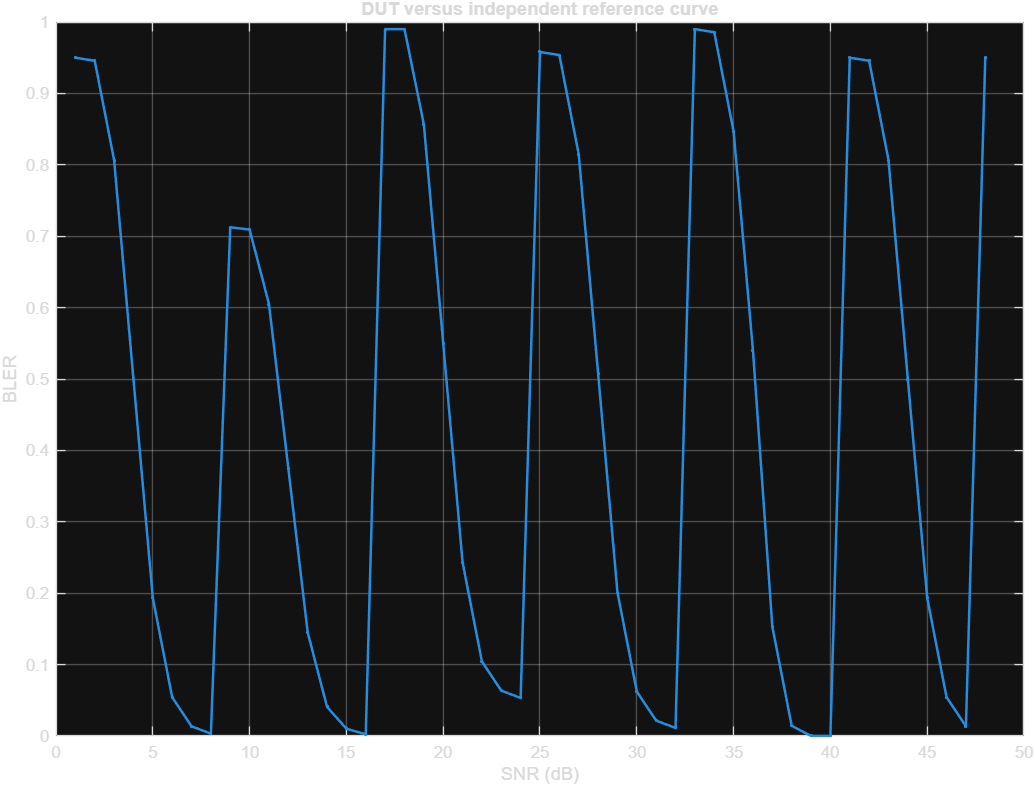

The table this chart was drawn from, first rows:
CurveID, PointKey, DUTEstimate, ReferenceEstimate, Difference, DifferenceCILow, DifferenceCIHigh, PointVerdict, Status
CURVE_EQUAL, RunClass=FIXED_LINK_CALIBRATION|Directio…, 0.95, 0.95, 0, -0.004275, 0.004275, PASS_EQUIVALENT|PASS_NONINFERIOR, PASS
CURVE_EQUAL, RunClass=FIXED_LINK_CALIBRATION|Directio…, 0.9457, 0.9457, 0, -0.004444, 0.004444, PASS_EQUIVALENT|PASS_NONINFERIOR, PASS
CURVE_EQUAL, RunClass=FIXED_LINK_CALIBRATION|Directio…, 0.8067, 0.8067, 0, -0.00774, 0.00774, PASS_EQUIVALENT|PASS_NONINFERIOR, PASS
CURVE_EQUAL, RunClass=FIXED_LINK_CALIBRATION|Directio…, 0.5, 0.5, 0, -0.009799, 0.009799, PASS_EQUIVALENT|PASS_NONINFERIOR, PASS
CURVE_EQUAL, RunClass=FIXED_LINK_CALIBRATION|Directio…, 0.1933, 0.1933, 0, -0.00774, 0.00774, PASS_EQUIVALENT|PASS_NONINFERIOR, PASS
CURVE_EQUAL, RunClass=FIXED_LINK_CALIBRATION|Directio…, 0.0543, 0.0543, 0, -0.004444, 0.004444, PASS_EQUIVALENT|PASS_NONINFERIOR, PASS
CURVE_EQUAL, RunClass=FIXED_LINK_CALIBRATION|Directio…, 0.0136, 0.0136, 0, -0.002278, 0.002278, PASS_EQUIVALENT|PASS_NONINFERIOR, PASS
CURVE_EQUAL, RunClass=FIXED_LINK_CALIBRATION|Directio…, 0.0033, 0.0033, 0, -0.00114, 0.00114, PASS_EQUIVALENT|PASS_NONINFERIOR, PASS
CURVE_BETTER, RunClass=FIXED_LINK_CALIBRATION|Directio…, 0.7125, 0.95, -0.2375, -0.2445, -0.2305, FAIL_NOT_EQUIVALENT|PASS_NONINFERIOR, PASS
CURVE_BETTER, RunClass=FIXED_LINK_CALIBRATION|Directio…, 0.7093, 0.9457, -0.2364, -0.2435, -0.2294, FAIL_NOT_EQUIVALENT|PASS_NONINFERIOR, PASS
CURVE_BETTER, RunClass=FIXED_LINK_CALIBRATION|Directio…, 0.605, 0.8067, -0.2017, -0.2104, -0.193, FAIL_NOT_EQUIVALENT|PASS_NONINFERIOR, PASS
CURVE_BETTER, RunClass=FIXED_LINK_CALIBRATION|Directio…, 0.375, 0.5, -0.125, -0.1346, -0.1153, FAIL_NOT_EQUIVALENT|PASS_NONINFERIOR, PASS
CURVE_BETTER, RunClass=FIXED_LINK_CALIBRATION|Directio…, 0.145, 0.1933, -0.0483, -0.05563, -0.04097, FAIL_NOT_EQUIVALENT|PASS_NONINFERIOR, PASS
CURVE_BETTER, RunClass=FIXED_LINK_CALIBRATION|Directio…, 0.04075, 0.0543, -0.01355, -0.01773, -0.009385, PASS_EQUIVALENT|PASS_NONINFERIOR, PASS
CURVE_BETTER, RunClass=FIXED_LINK_CALIBRATION|Directio…, 0.0102, 0.0136, -0.0034, -0.005542, -0.001276, PASS_EQUIVALENT|PASS_NONINFERIOR, PASS
CURVE_BETTER, RunClass=FIXED_LINK_CALIBRATION|Directio…, 0.00245, 0.0033, -0.00085, -0.001926, 0.0002068, PASS_EQUIVALENT|PASS_NONINFERIOR, PASS
CURVE_WORSE, RunClass=FIXED_LINK_CALIBRATION|Directio…, 0.99, 0.95, 0.04, 0.03671, 0.04336, FAIL_NOT_EQUIVALENT|FAIL_INFERIOR, PASS
CURVE_WORSE, RunClass=FIXED_LINK_CALIBRATION|Directio…, 0.99, 0.9457, 0.0443, 0.04091, 0.04777, FAIL_NOT_EQUIVALENT|FAIL_INFERIOR, PASS
CURVE_WORSE, RunClass=FIXED_LINK_CALIBRATION|Directio…, 0.8567, 0.8067, 0.05, 0.04268, 0.05732, FAIL_NOT_EQUIVALENT|FAIL_INFERIOR, PASS
CURVE_WORSE, RunClass=FIXED_LINK_CALIBRATION|Directio…, 0.55, 0.5, 0.05, 0.04022, 0.05977, FAIL_NOT_EQUIVALENT|FAIL_INFERIOR, PASS
CURVE_WORSE, RunClass=FIXED_LINK_CALIBRATION|Directio…, 0.2433, 0.1933, 0.05, 0.04191, 0.05808, FAIL_NOT_EQUIVALENT|FAIL_INFERIOR, PASS
CURVE_WORSE, RunClass=FIXED_LINK_CALIBRATION|Directio…, 0.1043, 0.0543, 0.05, 0.04473, 0.05529, FAIL_NOT_EQUIVALENT|FAIL_INFERIOR, PASS
CURVE_WORSE, RunClass=FIXED_LINK_CALIBRATION|Directio…, 0.0636, 0.0136, 0.05, 0.04629, 0.05378, FAIL_NOT_EQUIVALENT|FAIL_INFERIOR, PASS
CURVE_WORSE, RunClass=FIXED_LINK_CALIBRATION|Directio…, 0.0533, 0.0033, 0.05, 0.04684, 0.05328, FAIL_NOT_EQUIVALENT|FAIL_INFERIOR, PASS
CURVE_SMALL_NI, RunClass=FIXED_LINK_CALIBRATION|Directio…, 0.958, 0.95, 0.008, 0.003896, 0.01211, PASS_EQUIVALENT|PASS_NONINFERIOR, PASS
CURVE_SMALL_NI, RunClass=FIXED_LINK_CALIBRATION|Directio…, 0.9537, 0.9457, 0.008, 0.003717, 0.01229, PASS_EQUIVALENT|PASS_NONINFERIOR, PASS
CURVE_SMALL_NI, RunClass=FIXED_LINK_CALIBRATION|Directio…, 0.8147, 0.8067, 0.008, 0.0003217, 0.01568, PASS_EQUIVALENT|PASS_NONINFERIOR, PASS
CURVE_SMALL_NI, RunClass=FIXED_LINK_CALIBRATION|Directio…, 0.508, 0.5, 0.008, -0.001799, 0.0178, PASS_EQUIVALENT|PASS_NONINFERIOR, PASS
CURVE_SMALL_NI, RunClass=FIXED_LINK_CALIBRATION|Directio…, 0.2013, 0.1933, 0.008, 0.0001999, 0.0158, PASS_EQUIVALENT|PASS_NONINFERIOR, PASS
CURVE_SMALL_NI, RunClass=FIXED_LINK_CALIBRATION|Directio…, 0.0623, 0.0543, 0.008, 0.003408, 0.0126, PASS_EQUIVALENT|PASS_NONINFERIOR, PASS
CURVE_SMALL_NI, RunClass=FIXED_LINK_CALIBRATION|Directio…, 0.0216, 0.0136, 0.008, 0.005431, 0.0106, PASS_EQUIVALENT|PASS_NONINFERIOR, PASS
CURVE_SMALL_NI, RunClass=FIXED_LINK_CALIBRATION|Directio…, 0.0113, 0.0033, 0.008, 0.00636, 0.009713, PASS_EQUIVALENT|PASS_NONINFERIOR, PASS
CURVE_CROSS, RunClass=FIXED_LINK_CALIBRATION|Directio…, 0.99, 0.95, 0.04, 0.03671, 0.04336, FAIL_NOT_EQUIVALENT|FAIL_INFERIOR, PASS
CURVE_CROSS, RunClass=FIXED_LINK_CALIBRATION|Directio…, 0.9857, 0.9457, 0.04, 0.03648, 0.04358, FAIL_NOT_EQUIVALENT|FAIL_INFERIOR, PASS
CURVE_CROSS, RunClass=FIXED_LINK_CALIBRATION|Directio…, 0.8467, 0.8067, 0.04, 0.03259, 0.04741, FAIL_NOT_EQUIVALENT|FAIL_INFERIOR, PASS
CURVE_CROSS, RunClass=FIXED_LINK_CALIBRATION|Directio…, 0.54, 0.5, 0.04, 0.03021, 0.04978, FAIL_NOT_EQUIVALENT|FAIL_INFERIOR, PASS
CURVE_CROSS, RunClass=FIXED_LINK_CALIBRATION|Directio…, 0.1533, 0.1933, -0.04, -0.04741, -0.03259, FAIL_NOT_EQUIVALENT|PASS_NONINFERIOR, PASS
CURVE_CROSS, RunClass=FIXED_LINK_CALIBRATION|Directio…, 0.0143, 0.0543, -0.04, -0.04358, -0.03648, FAIL_NOT_EQUIVALENT|PASS_NONINFERIOR, PASS
CURVE_CROSS, RunClass=FIXED_LINK_CALIBRATION|Directio…, 0.0001, 0.0136, -0.0135, -0.0152, -0.01196, PASS_EQUIVALENT|PASS_NONINFERIOR, PASS
CURVE_CROSS, RunClass=FIXED_LINK_CALIBRATION|Directio…, 0.0001, 0.0033, -0.0032, -0.004099, -0.002447, PASS_EQUIVALENT|PASS_NONINFERIOR, PASS
CURVE_SPARSE, RunClass=FIXED_LINK_CALIBRATION|Directio…, 0.95, 0.95, 0, -0.004275, 0.004275, PASS_EQUIVALENT|PASS_NONINFERIOR, PASS
CURVE_SPARSE, RunClass=FIXED_LINK_CALIBRATION|Directio…, 0.9457, 0.9457, 0, -0.004444, 0.004444, PASS_EQUIVALENT|PASS_NONINFERIOR, PASS
CURVE_SPARSE, RunClass=FIXED_LINK_CALIBRATION|Directio…, 0.8067, 0.8067, 0, -0.00774, 0.00774, PASS_EQUIVALENT|PASS_NONINFERIOR, PASS
CURVE_SPARSE, RunClass=FIXED_LINK_CALIBRATION|Directio…, 0.5, 0.5, 0, -0.009799, 0.009799, PASS_EQUIVALENT|PASS_NONINFERIOR, PASS
CURVE_SPARSE, RunClass=FIXED_LINK_CALIBRATION|Directio…, 0.1933, 0.1933, 0, -0.00774, 0.00774, PASS_EQUIVALENT|PASS_NONINFERIOR, PASS
CURVE_SPARSE, RunClass=FIXED_LINK_CALIBRATION|Directio…, 0.0543, 0.0543, 0, -0.004444, 0.004444, PASS_EQUIVALENT|PASS_NONINFERIOR, PASS
CURVE_SPARSE, RunClass=FIXED_LINK_CALIBRATION|Directio…, 0.0136, 0.0136, 0, -0.002278, 0.002278, PASS_EQUIVALENT|PASS_NONINFERIOR, PASS
CURVE_SPARSE, RunClass=FIXED_LINK_CALIBRATION|Directio…, NaN, NaN, NaN, NaN, NaN, INCOMPLETE|INCOMPLETE, PASS
